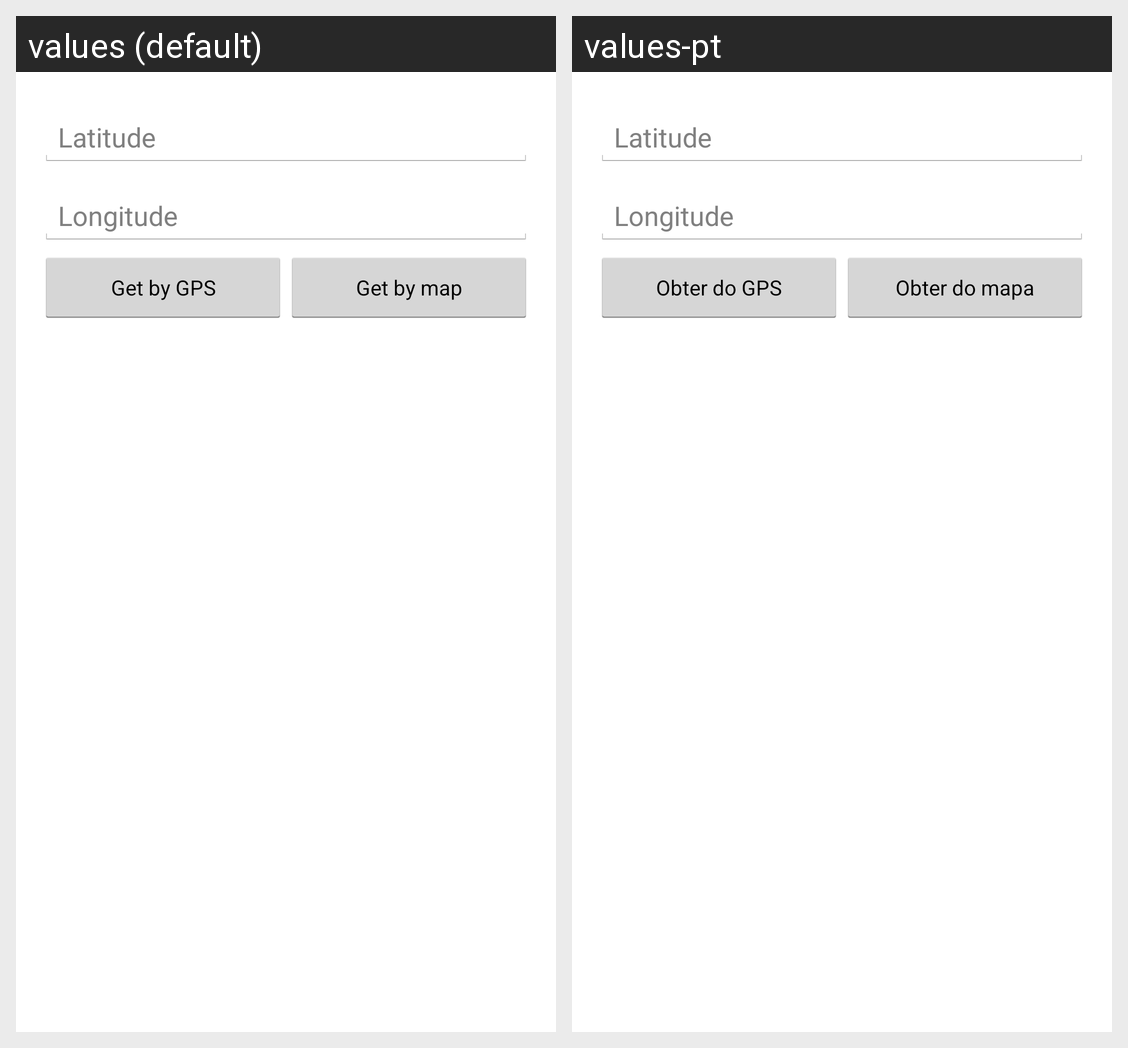

The same Android screen rendered under two of its app's locales, left to right. List the strings drawn on it with the default value and each locale's translation.
Android screen res/layout/activity_edit_place_points.xml rendered under 2 locales, left to right: values (default), values-pt. Device: Nexus 5 (rendered at 1080×1920; each locale shown at half size, 540×960, under a caption strip naming it); theme MyTheme.
Strings drawn on this screen, with the default value and each locale's value (text and hints the layout hard-codes, and strings that could not be matched under every locale, appear in the picture but are not listed):

lat
  values: Latitude
  values-pt: Latitude

lon
  values: Longitude
  values-pt: Longitude

get_from_gps
  values: Get by GPS
  values-pt: Obter do GPS

get_from_map
  values: Get by map
  values-pt: Obter do mapa
